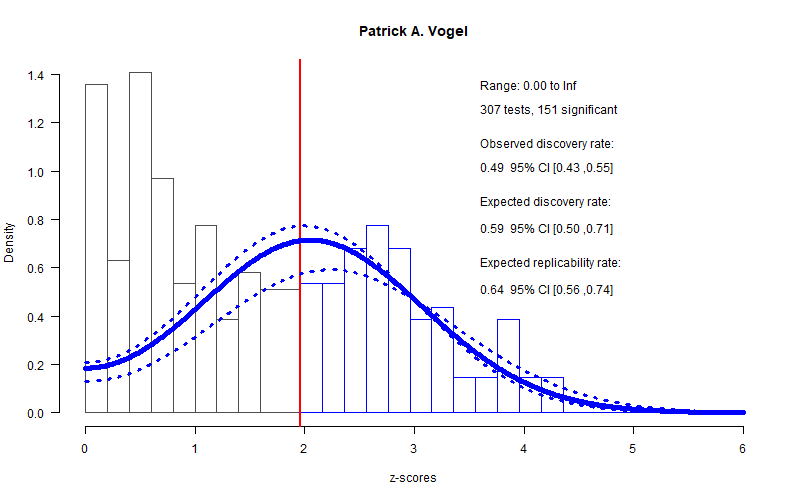

Values plotted in this chart, from the file beside it:
filename, error, reported_p, real_p
./Papers/Patrick A. Vogel/Thought Conten…, t(143)=.3.51, p=.001, 0.001, 0.7646
./Papers/Patrick A. Vogel/Thought Conten…, t(143)=.3.51, p=.001, 0.001, 0.7646
